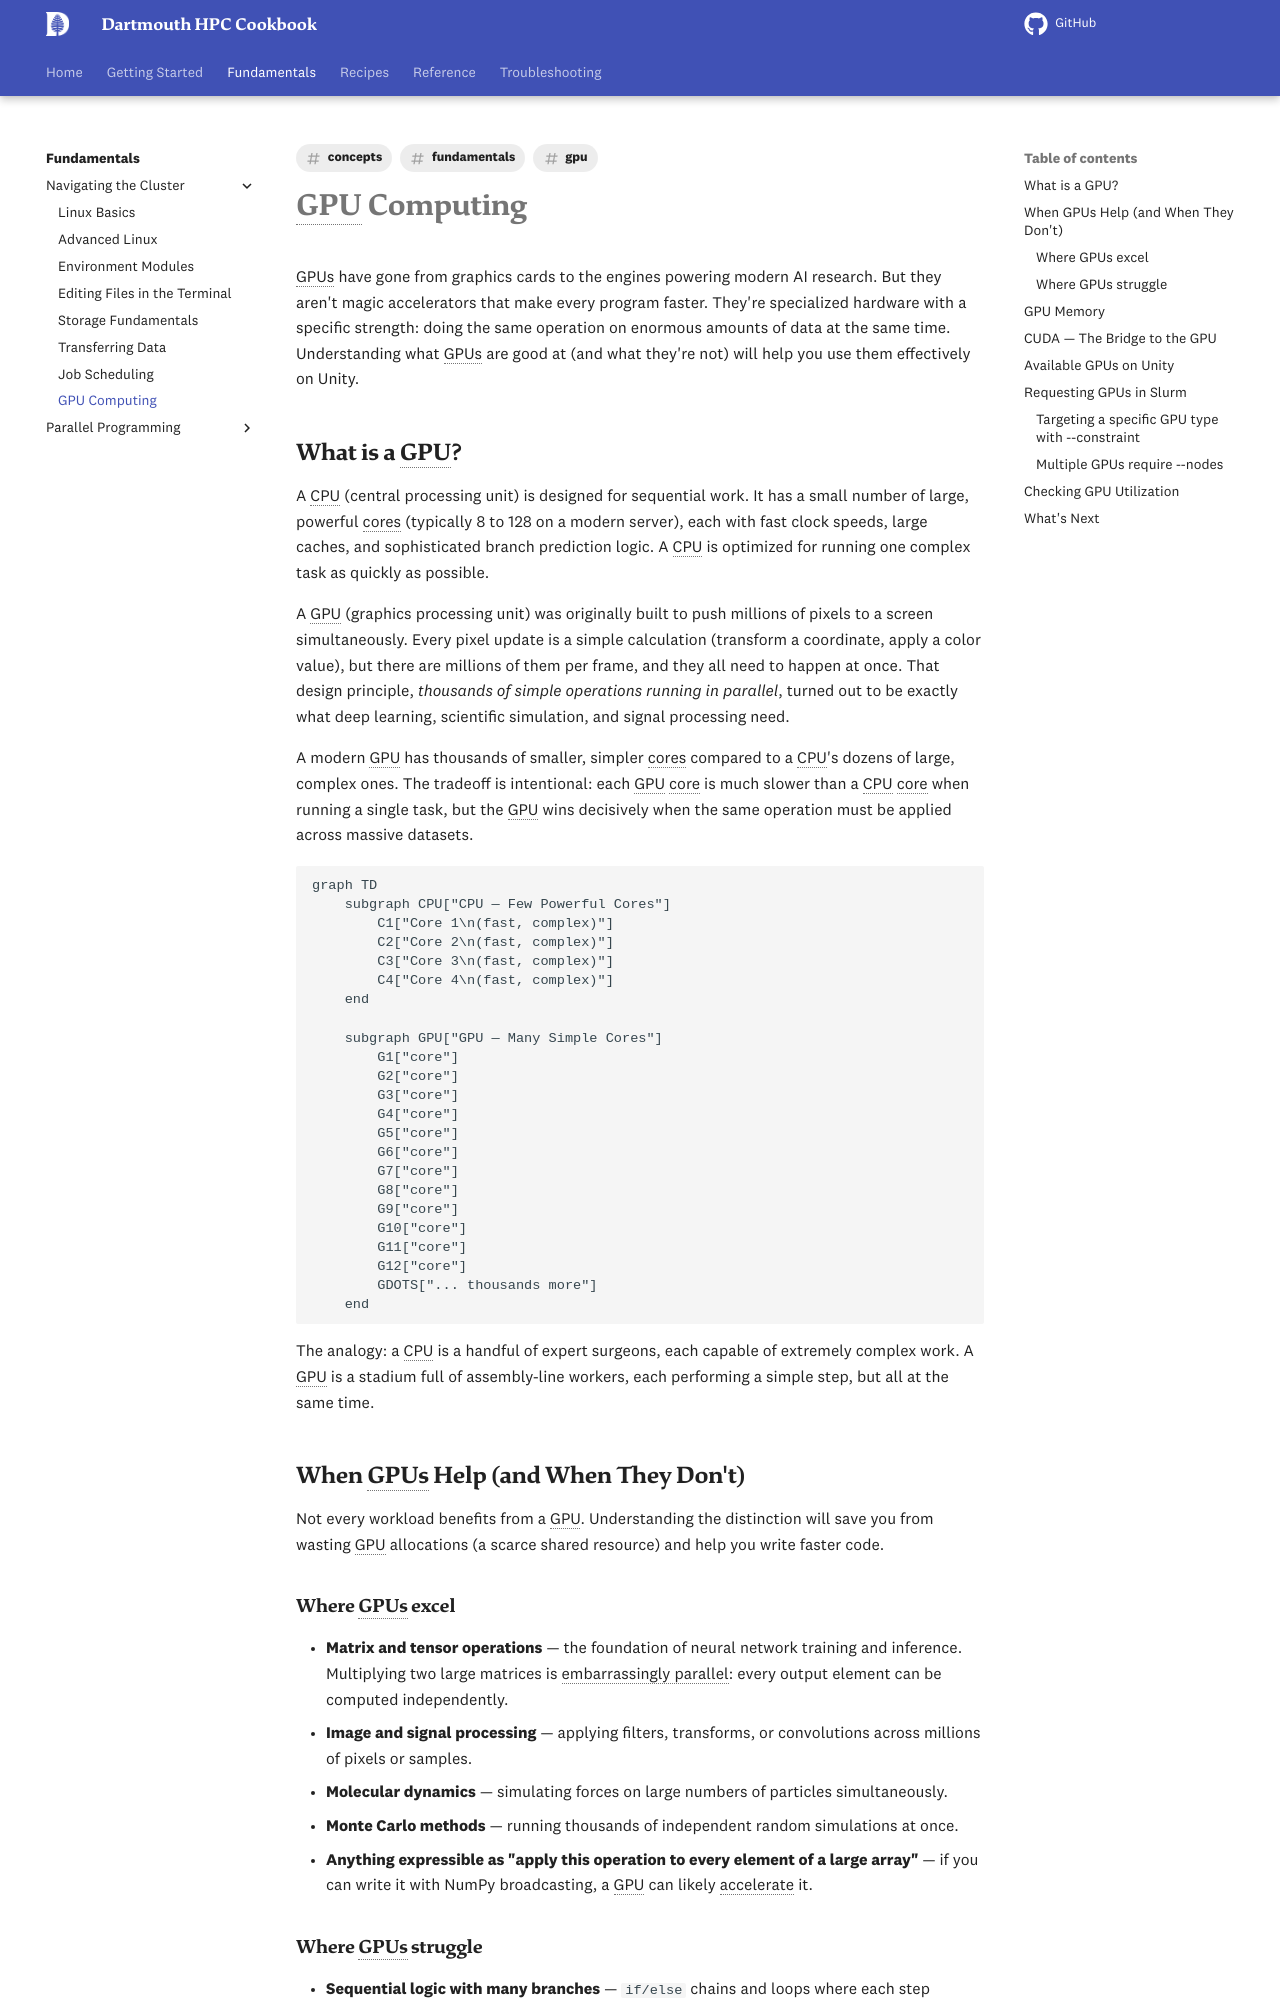

repository: dartmouth/dartmouth-hpc-cookbook · page: fundamentals/gpu-computing/index.html · generator: mkdocs

---
title: "GPU Computing"
description: "What GPUs are, when they help, and how to request them for jobs on {{ cluster.name }}"
tags:
  - fundamentals
  - gpu
  - concepts
---

# GPU Computing

GPUs have gone from graphics cards to the engines powering modern AI research. But they aren't magic accelerators that make every program faster. They're specialized hardware with a specific strength: doing the same operation on enormous amounts of data at the same time. Understanding what GPUs are good at (and what they're not) will help you use them effectively on {{ cluster.name }}.

## What is a GPU?

A CPU (central processing unit) is designed for sequential work. It has a small number of large, powerful cores (typically 8 to 128 on a modern server), each with fast clock speeds, large caches, and sophisticated branch prediction logic. A CPU is optimized for running one complex task as quickly as possible.

A GPU (graphics processing unit) was originally built to push millions of pixels to a screen simultaneously. Every pixel update is a simple calculation (transform a coordinate, apply a color value), but there are millions of them per frame, and they all need to happen at once. That design principle, *thousands of simple operations running in parallel*, turned out to be exactly what deep learning, scientific simulation, and signal processing need.

A modern GPU has thousands of smaller, simpler cores compared to a CPU's dozens of large, complex ones. The tradeoff is intentional: each GPU core is much slower than a CPU core when running a single task, but the GPU wins decisively when the same operation must be applied across massive datasets.

```mermaid
graph TD
    subgraph CPU["CPU — Few Powerful Cores"]
        C1["Core 1\n(fast, complex)"]
        C2["Core 2\n(fast, complex)"]
        C3["Core 3\n(fast, complex)"]
        C4["Core 4\n(fast, complex)"]
    end

    subgraph GPU["GPU — Many Simple Cores"]
        G1["core"]
        G2["core"]
        G3["core"]
        G4["core"]
        G5["core"]
        G6["core"]
        G7["core"]
        G8["core"]
        G9["core"]
        G10["core"]
        G11["core"]
        G12["core"]
        GDOTS["... thousands more"]
    end
```

The analogy: a CPU is a handful of expert surgeons, each capable of extremely complex work. A GPU is a stadium full of assembly-line workers, each performing a simple step, but all at the same time.

## When GPUs Help (and When They Don't)

Not every workload benefits from a GPU. Understanding the distinction will save you from wasting GPU allocations (a scarce shared resource) and help you write faster code.

### Where GPUs excel

- **Matrix and tensor operations** — the foundation of neural network training and inference. Multiplying two large matrices is embarrassingly parallel: every output element can be computed independently.
- **Image and signal processing** — applying filters, transforms, or convolutions across millions of pixels or samples.
- **Molecular dynamics** — simulating forces on large numbers of particles simultaneously.
- **Monte Carlo methods** — running thousands of independent random simulations at once.
- **Anything expressible as "apply this operation to every element of a large array"** — if you can write it with NumPy broadcasting, a GPU can likely accelerate it.
